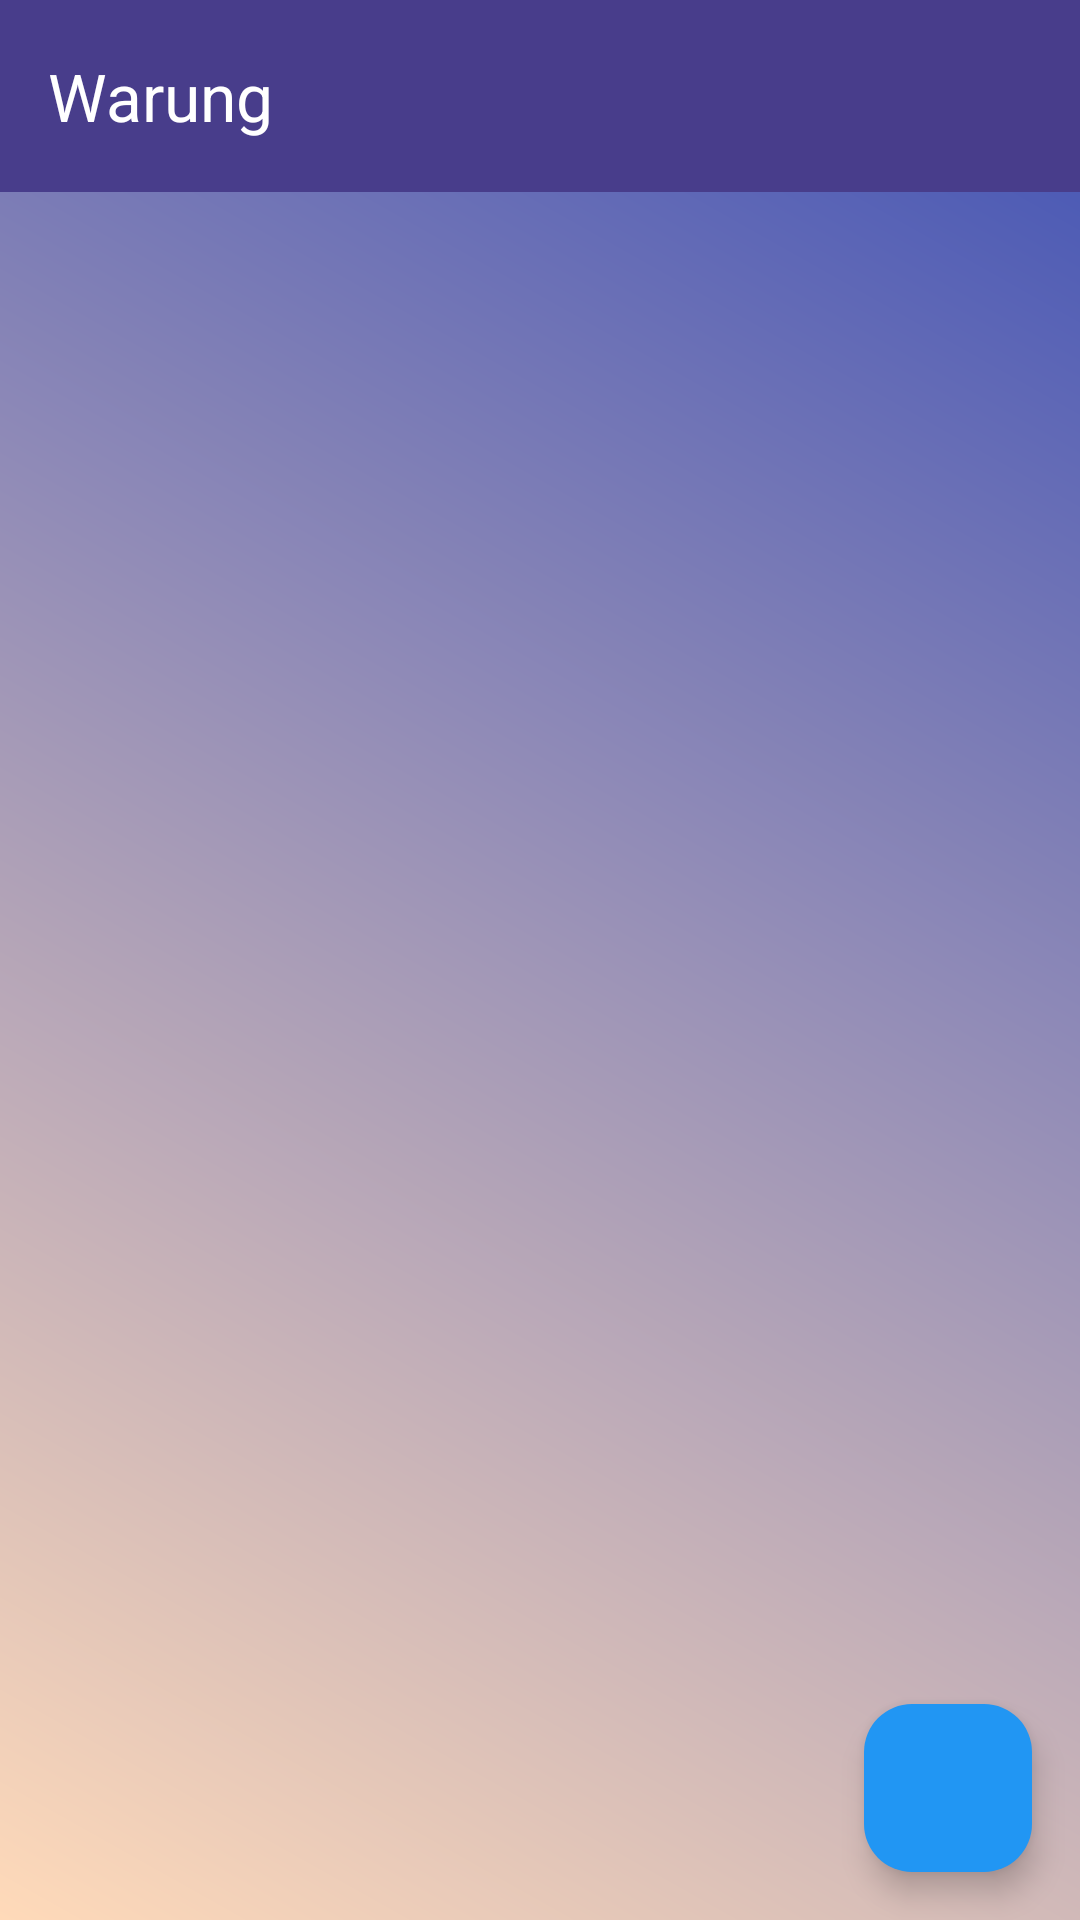

Android layout source for this screen:
<!-- AndroidManifest.xml: application theme Theme.ProjectPBP -->
<!-- res/layout/activity_warung.xml -->
<?xml version="1.0" encoding="utf-8"?>
<RelativeLayout
    xmlns:android="http://schemas.android.com/apk/res/android"
    xmlns:app="http://schemas.android.com/apk/res-auto"
    xmlns:tools="http://schemas.android.com/tools"
    android:layout_width="match_parent"
    android:layout_height="match_parent"
    android:background="@drawable/gradient_bg"
    tools:context=".Activity.SelectWarung">

    <androidx.appcompat.widget.Toolbar
        android:id="@+id/tb_warung"
        android:layout_width="match_parent"
        android:layout_height="?attr/actionBarSize"
        android:background="#483D8B"
        app:title="Warung"
        app:titleTextColor="@android:color/white"
        app:popupTheme="@style/ThemeOverlay.AppCompat.Light"
        app:layout_constraintBaseline_toTopOf="@id/warungRecyclerView"/>

    <androidx.recyclerview.widget.RecyclerView
        android:id="@+id/warungRecyclerView"
        android:layout_width="match_parent"
        android:layout_height="match_parent"
        android:layout_marginTop="50dp"
        android:padding="24dp"/>

    <com.google.android.material.floatingactionbutton.FloatingActionButton
        android:id="@+id/addButton"
        android:layout_width="wrap_content"
        android:layout_height="wrap_content"
        android:layout_alignParentBottom="true"
        android:layout_alignParentEnd="true"
        android:layout_marginBottom="16dp"
        android:layout_marginEnd="16dp"
        android:layout_marginStart="16dp"
        android:layout_marginTop="16dp"
        android:src="@drawable/baseline_add_24"
        app:tint="@color/white"
        android:backgroundTint="@color/blue"/>

</RelativeLayout>
<!-- resources referenced by this layout -->
<resources>
  <color name="blue">#2196F3</color>
  <color name="white">#FFFFFFFF</color>
  <!-- drawable gradient_bg (drawable) -->
  <?xml version="1.0" encoding="utf-8"?>
  <shape xmlns:android="http://schemas.android.com/apk/res/android">
      <gradient
          android:startColor="#FFDAB9"
          android:endColor="#3F51B5"
          android:angle="45"/>
  
  </shape>
  <style name="Theme.ProjectPBP" parent="Base.Theme.ProjectPBP" />
  <style name="Base.Theme.ProjectPBP" parent="Theme.Material3.DayNight.NoActionBar">
          
          
      </style>
</resources>
